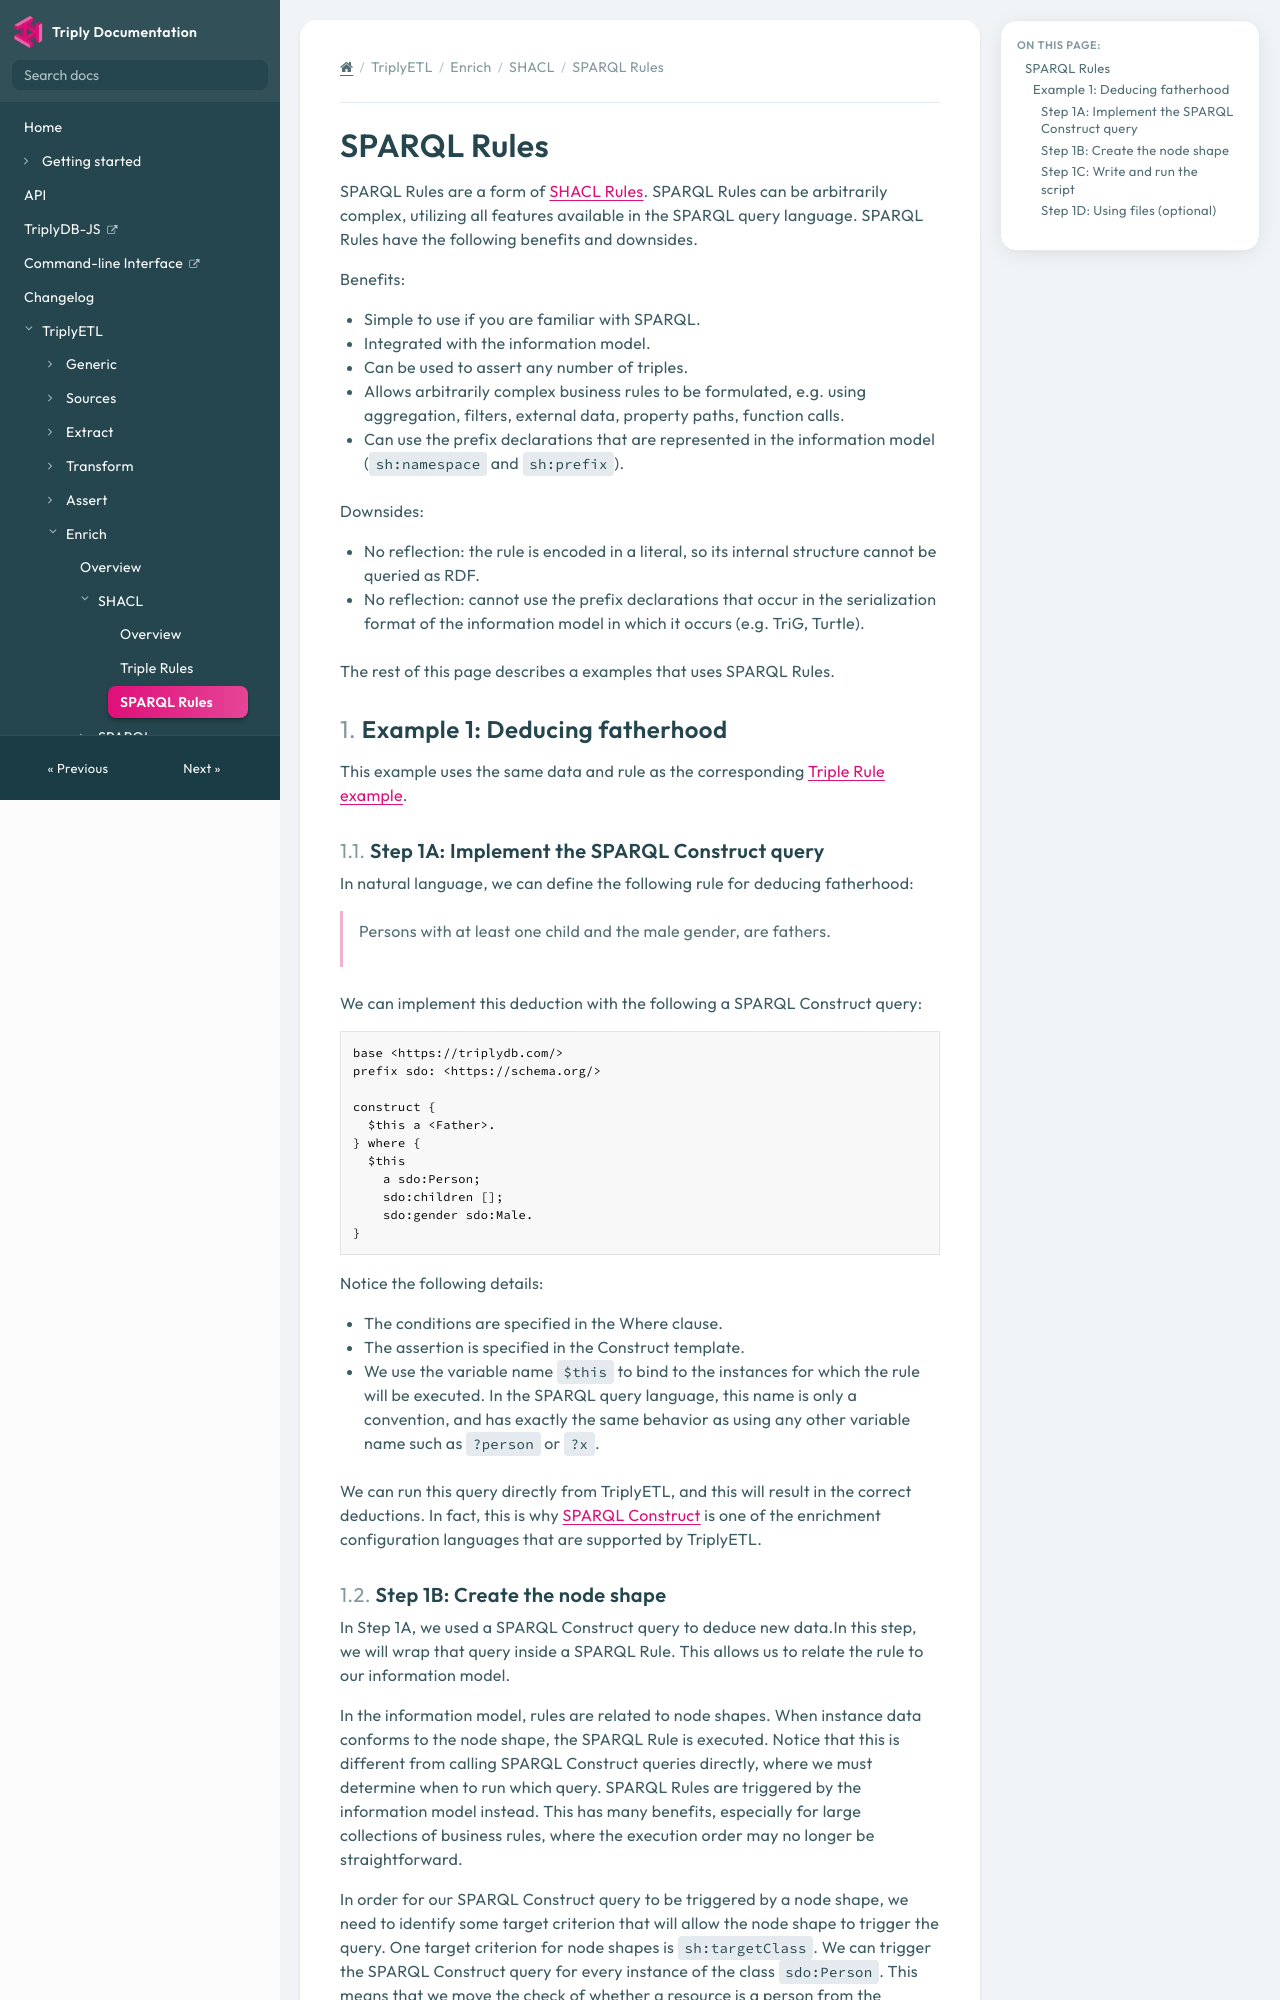

repository: TriplyDB/Documentation · page: next/triply-etl/enrich/shacl/sparql-rules/index.html · generator: mkdocs

[TOC]

# SPARQL Rules

SPARQL Rules are a form of [SHACL Rules](./index.md). SPARQL Rules can be arbitrarily complex, utilizing all features available in the SPARQL query language. SPARQL Rules have the following benefits and downsides.

Benefits:

- Simple to use if you are familiar with SPARQL.
- Integrated with the information model.
- Can be used to assert any number of triples.
- Allows arbitrarily complex business rules to be formulated, e.g. using aggregation, filters, external data, property paths, function calls.
- Can use the prefix declarations that are represented in the information model (`sh:namespace` and `sh:prefix`).

Downsides:

- No reflection: the rule is encoded in a literal, so its internal structure cannot be queried as RDF.
- No reflection: cannot use the prefix declarations that occur in the serialization format of the information model in which it occurs (e.g. TriG, Turtle).

The rest of this page describes a examples that uses SPARQL Rules.


## Example 1: Deducing fatherhood

This example uses the same data and rule as the corresponding [Triple Rule example](./triple-rules.md).


### Step 1A: Implement the SPARQL Construct query

In natural language, we can define the following rule for deducing fatherhood:

> Persons with at least one child and the male gender, are fathers.

We can implement this deduction with the following a SPARQL Construct query:

```sparql
base <https://triplydb.com/>
prefix sdo: <https://schema.org/>

construct {
  $this a <Father>.
} where {
  $this
    a sdo:Person;
    sdo:children [];
    sdo:gender sdo:Male.
}
```

Notice the following details:

- The conditions are specified in the Where clause.
- The assertion is specified in the Construct template.
- We use the variable name `$this` to bind to the instances for which the rule will be executed. In the SPARQL query language, this name is only a convention, and has exactly the same behavior as using any other variable name such as `?person` or `?x`.

We can run this query directly from TriplyETL, and this will result in the correct deductions. In fact, this is why [SPARQL Construct](../sparql/construct.md) is one of the enrichment configuration languages that are supported by TriplyETL.
